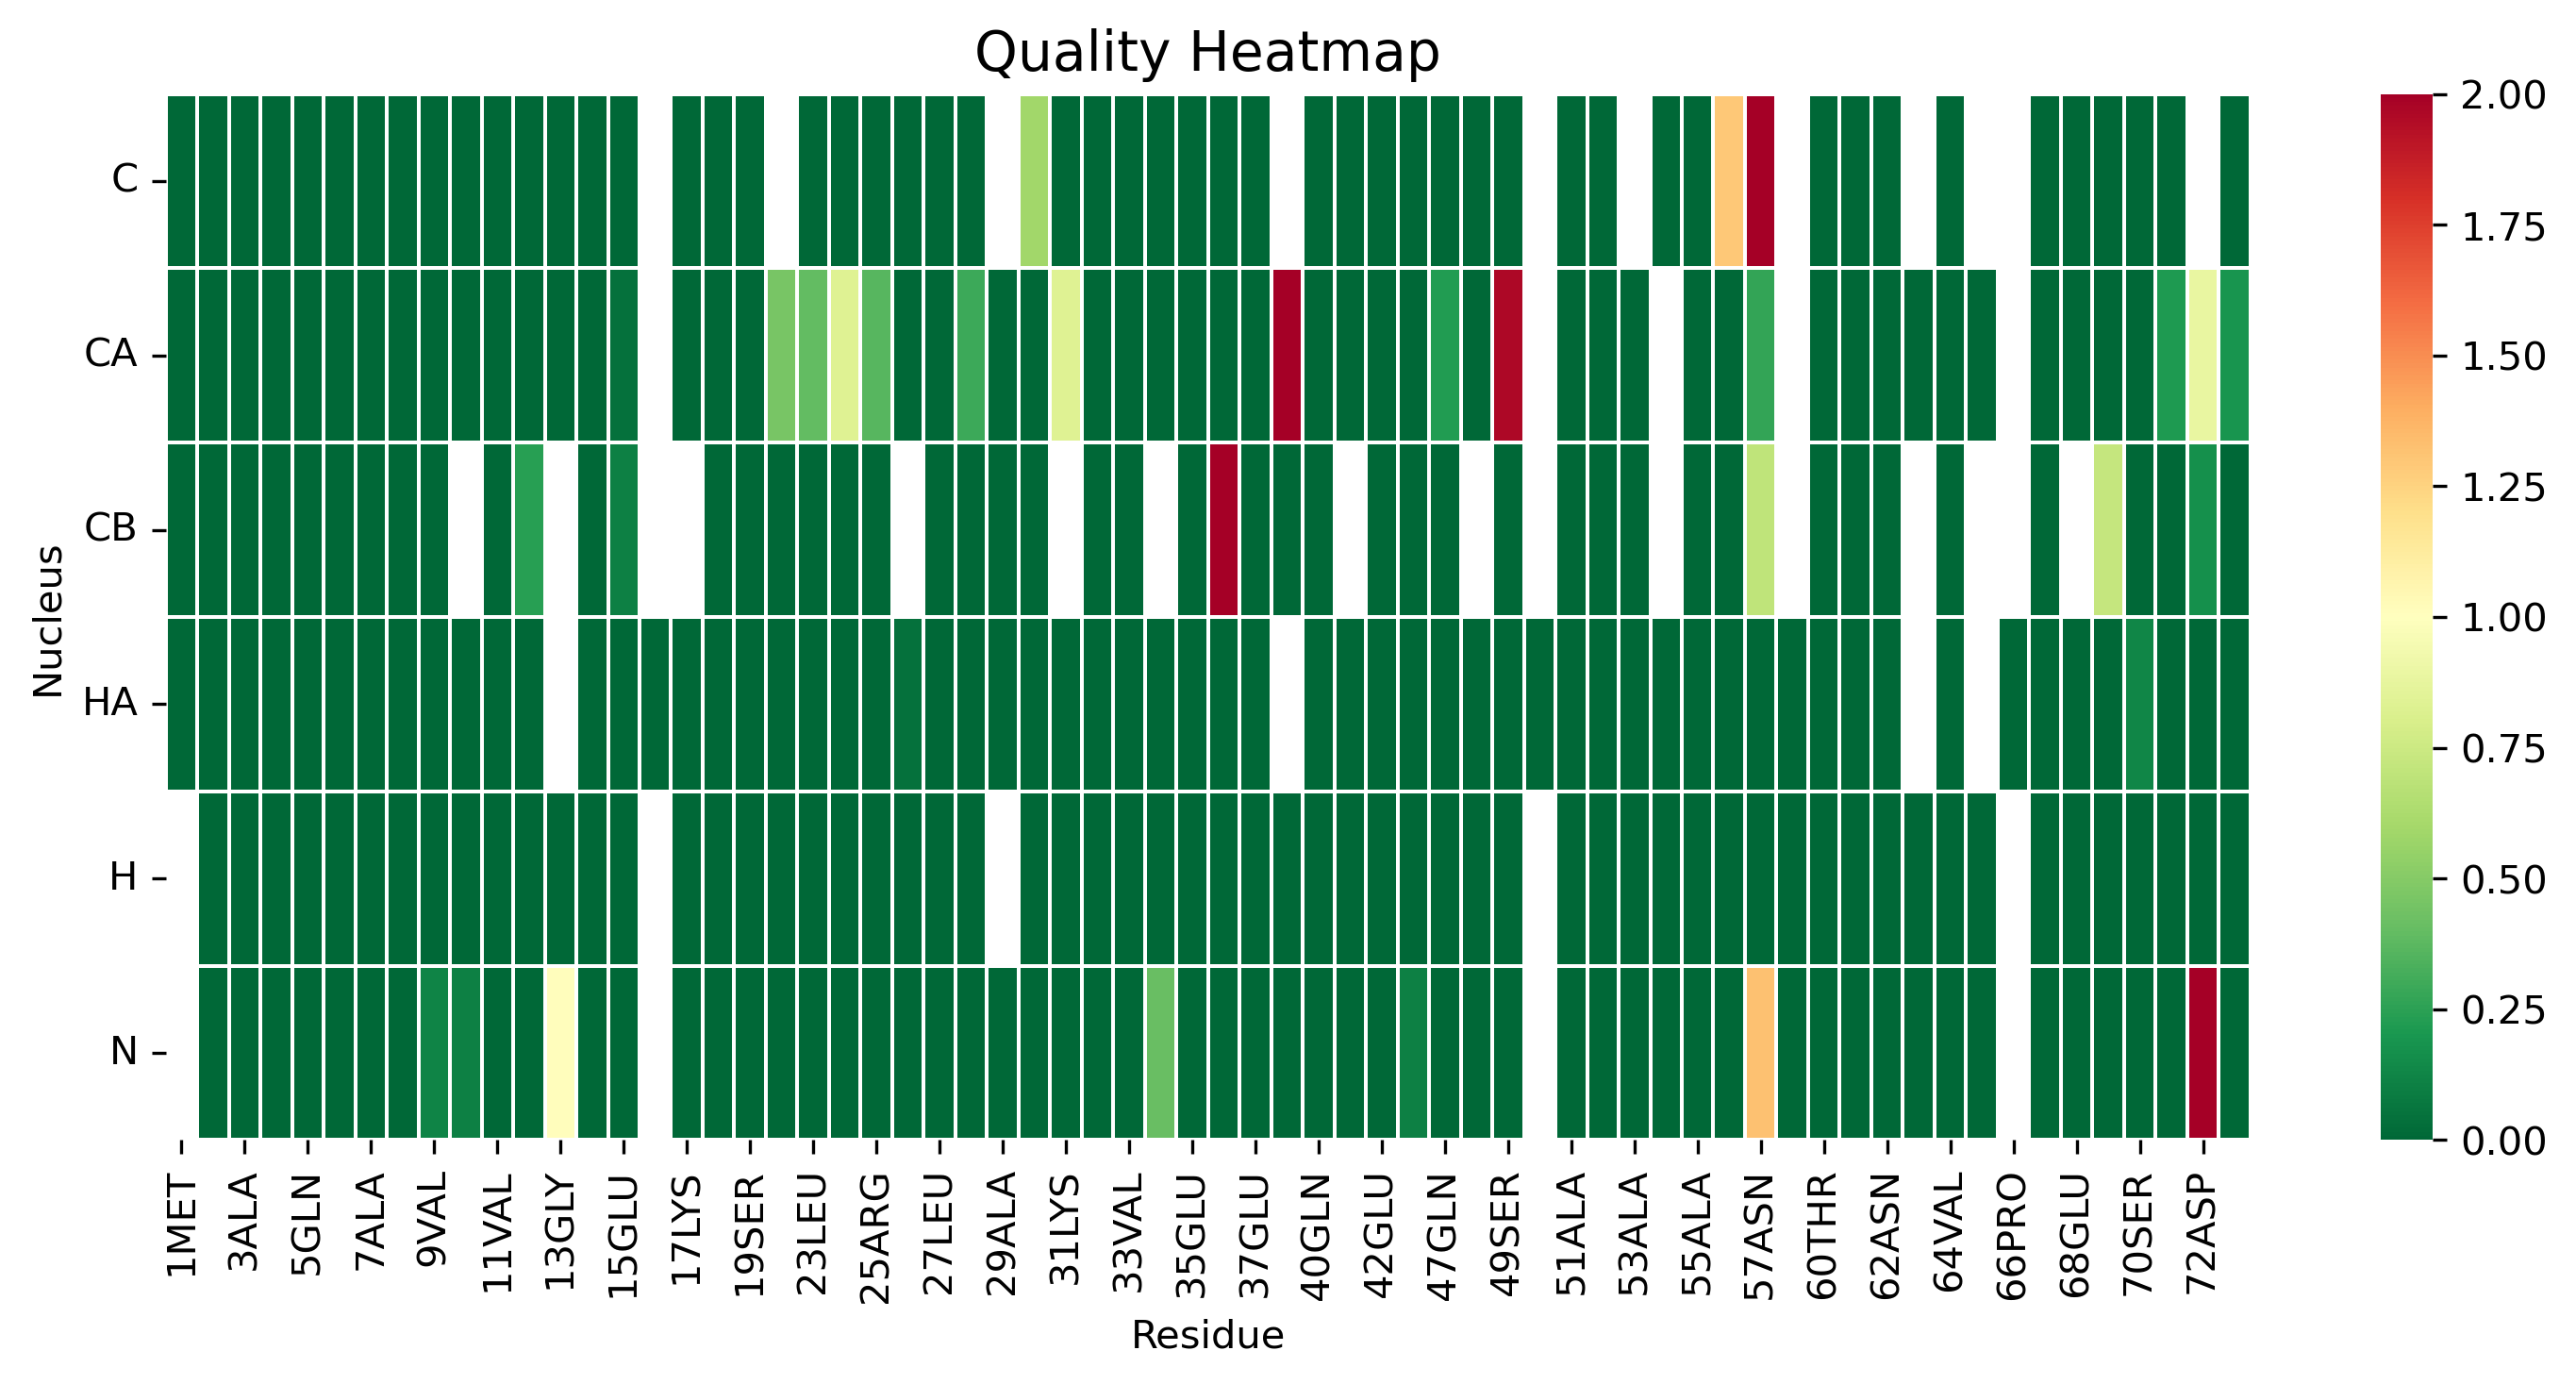

Source data for this figure (header and first rows):
, 1MET, 2ALA, 3ALA, 4VAL, 5GLN, 6ALA, 7ALA, 8GLU, 9VAL, 10LYS, 11VAL, 12ASP, 13GLY, 14SER, 15GLU, 16PRO, 17LYS, 18LEU, 19SER, 22GLU, 23LEU, 24LYS, 25ARG
C, 0.0, 0.0, 0.0, 0.0, 0.0, 0.0, 0.0, 0.0, 0.0, 0.0, 0.0, 0.0, 0.0, 0.0, 0.0, , 0.0, 0.0, 0.0, , 0.0, 0.0, 0.0
CA, 0.0, 0.0, 0.0, 0.0, 0.0, 0.0, 0.0, 0.0, 0.0, 0.0, 0.0, 0.0, 0.0, 0.0, 0.04438, , 0.0, 0.0, 0.0, 0.4538, 0.397, 0.8331, 0.3597
CB, 0.0, 0.0, 0.0, 0.0, 0.0, 0.0, 0.0, 0.0, 0.0, , 0.0, 0.2388, , 0.0, 0.1076, , , 0.0, 0.0, 0.0, 0.0, 0.0, 0.0
HA, 0.0, 0.0, 0.0, 0.0, 0.0, 0.0, 0.0, 0.0, 0.0, 0.0, 0.0, 0.0, , 0.0, 0.0, 0.0, 0.0, 0.0, 0.0, 0.0, 0.0, 0.0, 0.0
H, , 0.0, 0.0, 0.0, 0.0, 0.0, 0.0, 0.0, 0.0, 0.0, 0.0, 0.0, 0.0, 0.0, 0.0, , 0.0, 0.0, 0.0, 0.0, 0.0, 0.0, 0.0
N, , 0.0, 0.0, 0.0, 0.0, 0.0, 0.0, 0.0, 0.1244, 0.1091, 0.0, 0.0, 1.014, 0.0, 0.0, , 0.0, 0.0, 0.0, 0.0, 0.0, 0.0, 0.0
